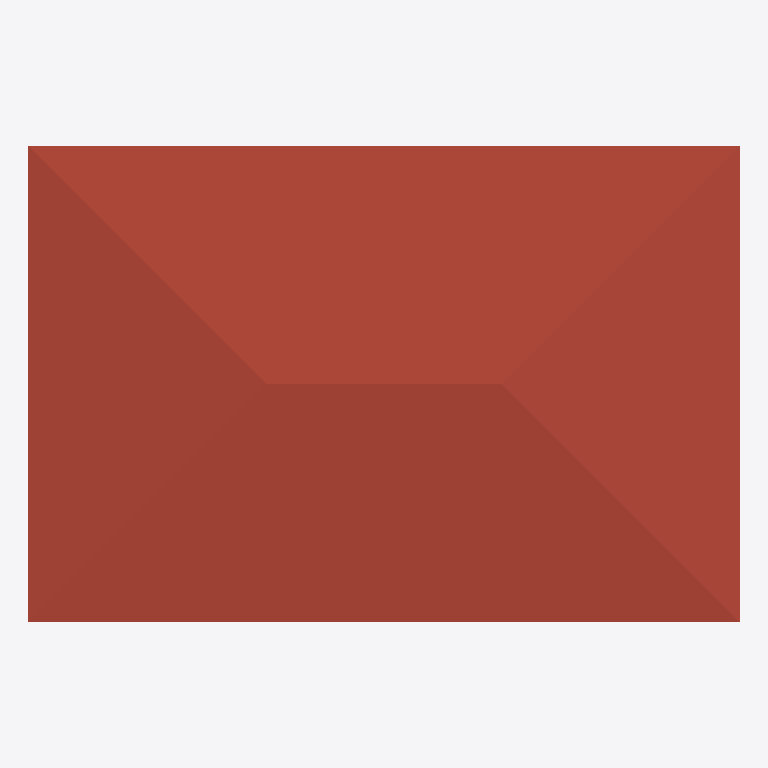
Plan cut of the same IFC building model at storey 'Level2' (level 3.00 m, cut at 4.40 m), seen from above with north up, elements coloured by IFC class (only those large enough to see are counted): 1 roof (red-brown). No cut surface shows.
Extent 12.1 m × 8.1 m × 3.8 m (x, y, z). Storeys (2): Level1 at 0.00 m; Level2 at 3.00 m. Elements (3): 1 IfcBuildingElementProxy, 1 IfcRoof, 1 IfcWall.

HEADER;
FILE_DESCRIPTION(('ViewDefinition [CoordinationView_V2.0]'),'2;1');
FILE_NAME('11x7','2024-11-22T14:29:55+01:00',(''),(''),'ST-DEVELOPER v20','NX2406.3002',' ');
FILE_SCHEMA(('IFC2X3'));
ENDSEC;
DATA;
#315=IFCPROJECT('25hEni6pCoBvYpUWbhZgtg',#391,'11x7',' ',' ',' ',' ',(#386),#316);
#314=IFCBUILDING('23lSVRYNusefDR$np36xdb',#391,'Default Building',$,$,#307,$,$,.ELEMENT.,0.0,0.0,$);
#302=IFCBUILDINGSTOREY('3wIG_SLhyrpAmfi0U7sLHg',#391,'Level2',$,$,#308,$,$,.ELEMENT.,3000.0);
#303=IFCBUILDINGSTOREY('2egBPH39yvCQJCvVx13$fB',#391,'Level1',$,$,#309,$,$,.ELEMENT.,0.0);
#30=IFCROOF('2Y1WkbOu0udfykGEv7SyJc',#391,'Roof',' ','Roof',#310,#32,' ',.NOTDEFINED.);
ENDSEC;
